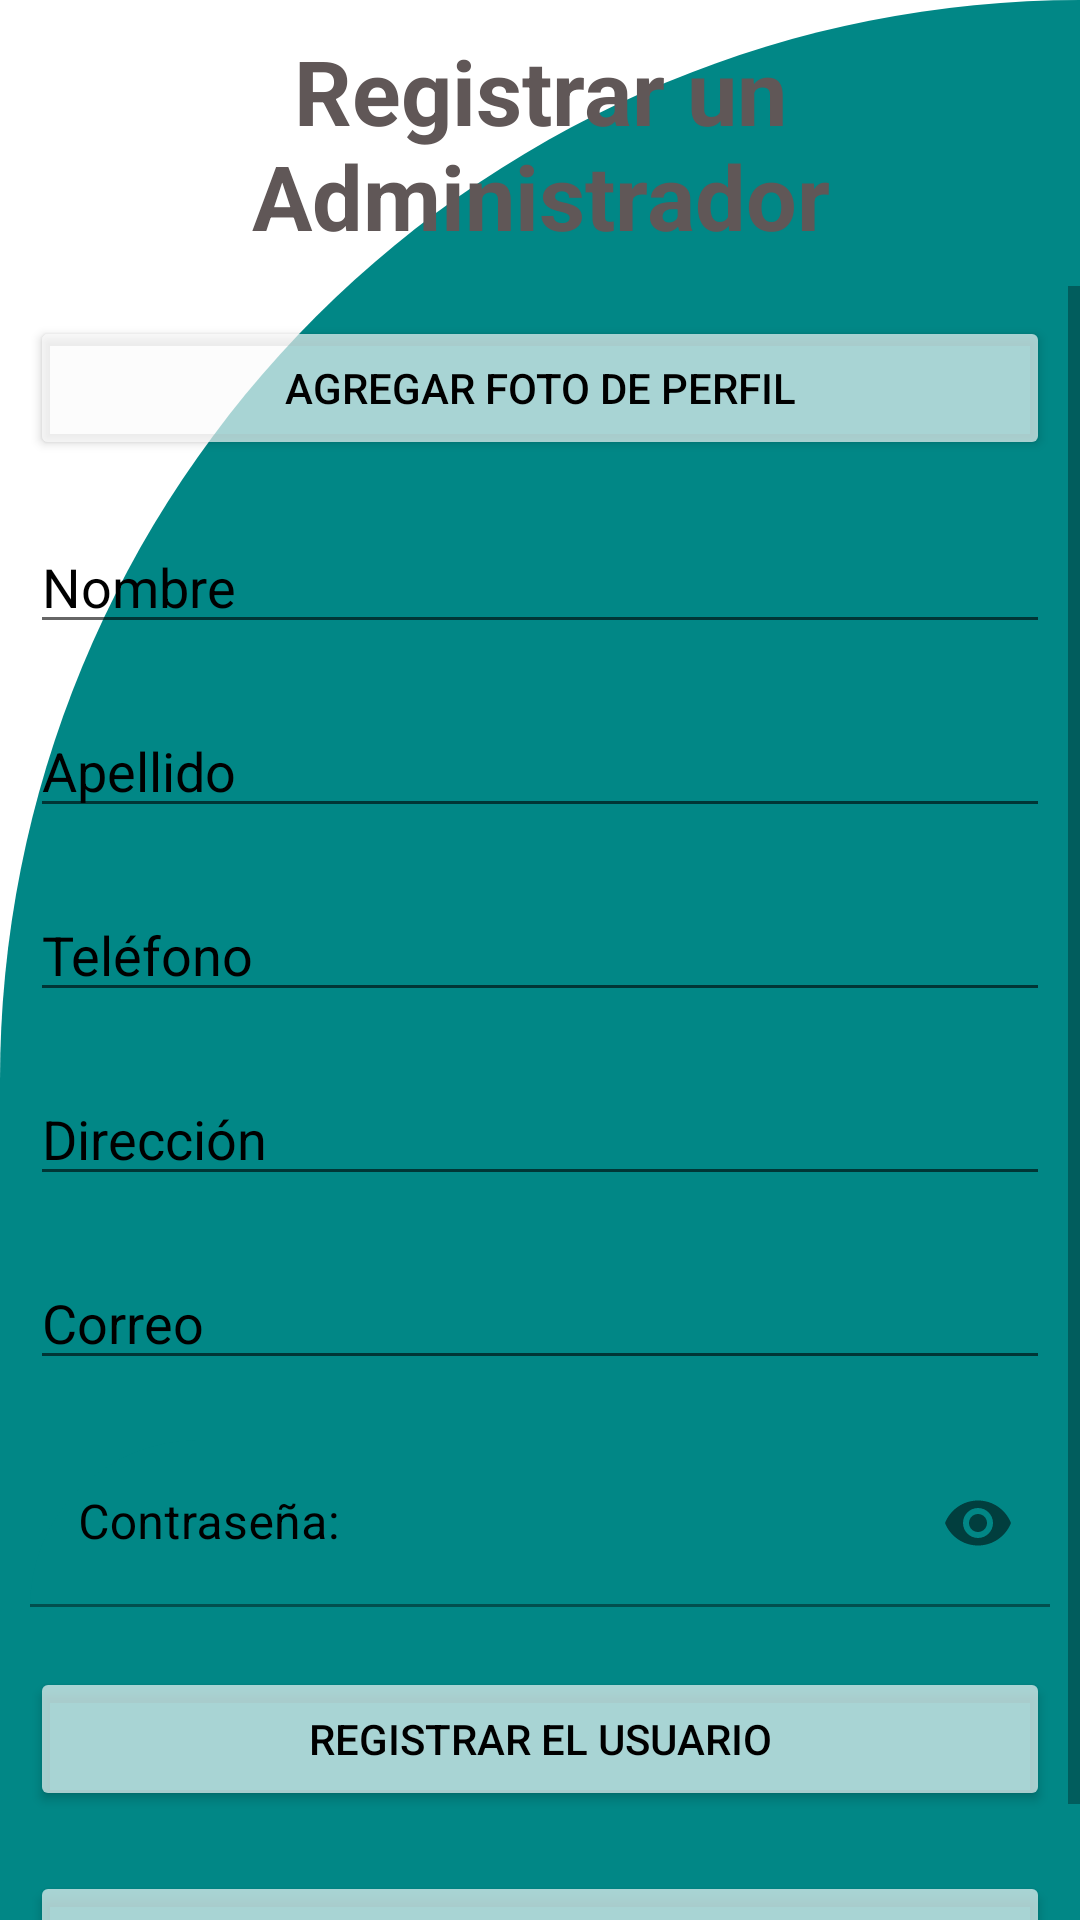

Android layout source for this screen:
<!-- AndroidManifest.xml: application theme Theme.ProyectoFinalPM1 -->
<!-- res/layout/activity_regis_admin.xml -->
<?xml version="1.0" encoding="utf-8"?>
<LinearLayout xmlns:android="http://schemas.android.com/apk/res/android"
    xmlns:app="http://schemas.android.com/apk/res-auto"
    xmlns:tools="http://schemas.android.com/tools"
    android:layout_width="match_parent"
    android:layout_height="match_parent"
    android:orientation="vertical"
    android:background="@drawable/cut_card_backround"
    tools:context=".ActivityAdmin.ActivityRegisAdmin">

    <TextView
        android:id="@+id/textView7"
        android:layout_width="match_parent"
        android:layout_height="wrap_content"
        android:layout_margin="10dp"
        android:text="Registrar un Administrador"
        android:textAlignment="center"
        android:textColor="#605757"
        android:textSize="30sp"
        android:textStyle="bold" />

    <ScrollView
        android:id="@+id/scrollAdm"
        android:layout_width="match_parent"
        android:layout_height="wrap_content">

        <LinearLayout
            android:layout_width="match_parent"
            android:layout_height="wrap_content"
            android:orientation="vertical">

            <ImageView
                android:id="@+id/imagFotoAdmin"
                android:layout_width="match_parent"
                android:layout_height="wrap_content"
                tools:srcCompat="@tools:sample/avatars" />

            <Button
                android:id="@+id/btnAdminImage"
                android:layout_width="match_parent"
                android:layout_height="wrap_content"
                android:layout_margin="10dp"
                android:backgroundTint="#ABFBFBFB"
                android:text="Agregar Foto de Perfil"
                android:textColor="#000000"
                android:textColorHint="@android:color/black" />

            <EditText
                android:id="@+id/txtAdminNombre"
                android:layout_width="match_parent"
                android:layout_height="wrap_content"
                android:ems="10"
                android:hint="Nombre"
                android:layout_margin="10dp"
                android:textColor="@android:color/black"
                android:textColorHint="@android:color/black"
                android:inputType="textPersonName" />

            <EditText
                android:id="@+id/txtAdminApellido"
                android:layout_width="match_parent"
                android:layout_height="wrap_content"
                android:ems="10"
                android:layout_margin="10dp"
                android:textColor="@android:color/black"
                android:textColorHint="@android:color/black"
                android:hint="Apellido"
                android:inputType="textPersonName" />

            <EditText
                android:id="@+id/txtAdminTelefono"
                android:layout_width="match_parent"
                android:layout_height="wrap_content"
                android:ems="10"
                android:maxLength="8"
                android:layout_margin="10dp"
                android:textColor="@android:color/black"
                android:textColorHint="@android:color/black"
                android:hint="Teléfono"
                android:inputType="number" />

            <EditText
                android:id="@+id/txtAdminDirec"
                android:layout_width="match_parent"
                android:layout_height="wrap_content"
                android:ems="10"
                android:layout_margin="10dp"
                android:textColor="@android:color/black"
                android:textColorHint="@android:color/black"
                android:hint="Dirección"
                android:inputType="textPersonName" />

            <EditText
                android:id="@+id/txtAdminCorreo"
                android:layout_width="match_parent"
                android:layout_height="wrap_content"
                android:ems="10"
                android:layout_margin="10dp"
                android:textColor="@android:color/black"
                android:textColorHint="@android:color/black"
                android:hint="Correo"
                android:inputType="textEmailAddress" />

            <com.google.android.material.textfield.TextInputLayout
                android:id="@+id/txtAdminContra"
                android:layout_width="match_parent"
                android:layout_height="match_parent"
                android:ems="10"
                android:layout_margin="10dp"
                android:textColorHint="@color/black"
                app:endIconMode="password_toggle">

                <com.google.android.material.textfield.TextInputEditText
                    android:layout_width="match_parent"
                    android:layout_height="wrap_content"
                    android:inputType="textPassword"
                    android:textColor="@color/black"
                    android:textColorHint="@android:color/black"
                    android:background="@drawable/cut_card_backround"
                    android:hint="Contraseña:" />
            </com.google.android.material.textfield.TextInputLayout>


            <Button
                android:id="@+id/btnAdminCrear"
                android:layout_width="match_parent"
                android:layout_height="wrap_content"
                android:layout_margin="10dp"
                android:backgroundTint="#ABFBFBFB"
                android:text="Registrar el Usuario"
                android:textColor="#000000"
                android:textColorHint="@android:color/black" />

            <Button
                android:id="@+id/btnAdminCancelar"
                android:layout_width="match_parent"
                android:layout_height="wrap_content"
                android:layout_margin="10dp"
                android:backgroundTint="#ABFBFBFB"
                android:text="Regresar al Menú"
                android:textColor="#000000"
                android:textColorHint="@android:color/black" />
        </LinearLayout>

    </ScrollView>

</LinearLayout>
<!-- resources referenced by this layout -->
<resources>
  <!-- drawable cut_card_backround (drawable) -->
  <?xml version="1.0" encoding="utf-8"?>
  <shape xmlns:android="http://schemas.android.com/apk/res/android">
  
      android:shape="rectangle">
  
      <solid android:color="@color/teal_700" />
  
      <corners
          android:topLeftRadius="400dp"
          android:topRightRadius="0dp"
          />
  
  </shape>
  <style name="Theme.ProyectoFinalPM1" parent="Theme.MaterialComponents.DayNight.DarkActionBar">
          
          <item name="colorPrimary">@color/purple_500</item>
          <item name="colorPrimaryVariant">@color/purple_700</item>
          <item name="colorOnPrimary">@color/white</item>
          
          <item name="colorSecondary">@color/teal_200</item>
          <item name="colorSecondaryVariant">@color/teal_700</item>
          <item name="colorOnSecondary">@color/black</item>
          
          <item name="android:statusBarColor" tools:targetApi="l">?attr/colorPrimaryVariant</item>
          
      </style>
  <!-- not gathered from this repository: default colours our renderer supplied (Android Studio template values) -->
  <color name="purple_500">#FF6200EE</color>
  <color name="purple_700">#FF3700B3</color>
  <color name="teal_200">#FF03DAC5</color>
  <color name="teal_700">#FF018786</color>
  <color name="black">#FF000000</color>
  <color name="white">#FFFFFFFF</color>
</resources>
